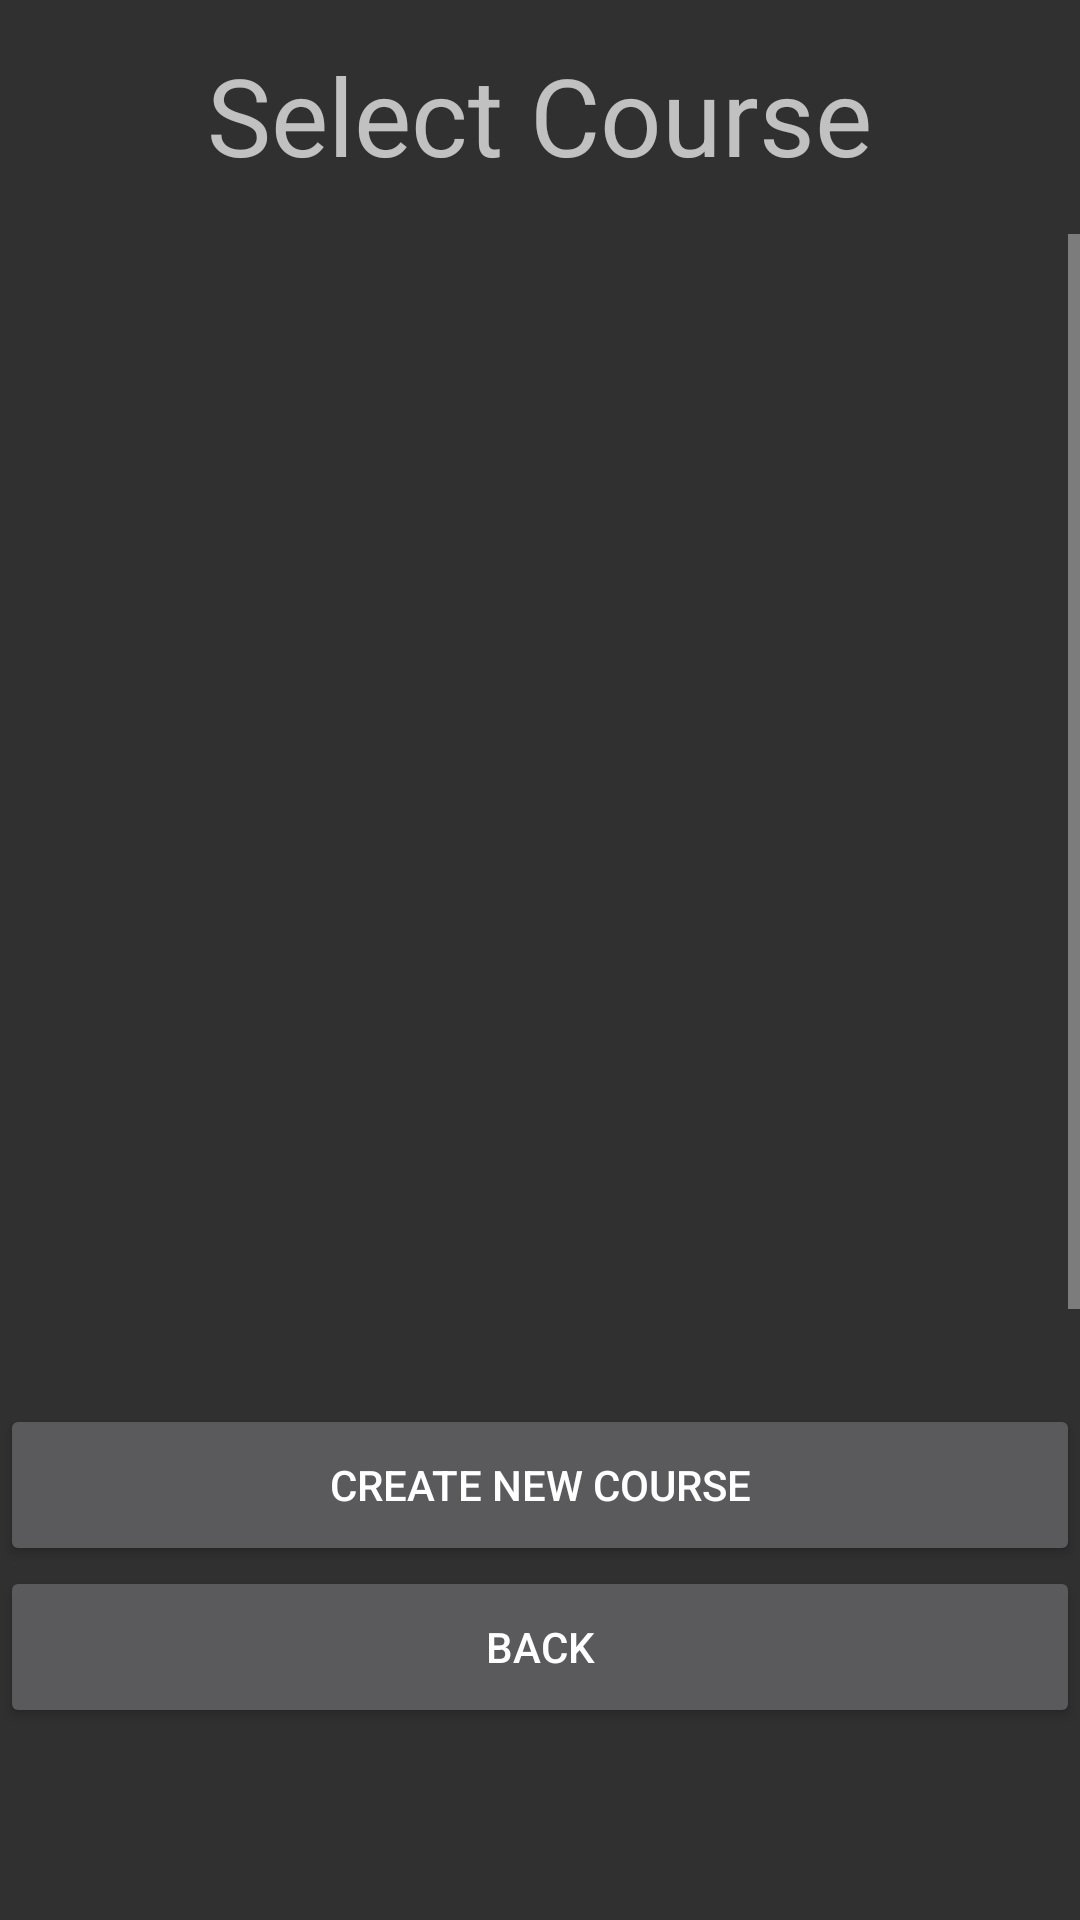

Android layout source for this screen:
<!-- AndroidManifest.xml: application theme Theme.AppCompat.NoActionBar -->
<!-- res/layout/activity_select_course.xml -->
<?xml version="1.0" encoding="utf-8"?>
<RelativeLayout xmlns:android="http://schemas.android.com/apk/res/android"
    xmlns:app="http://schemas.android.com/apk/res-auto"
    xmlns:tools="http://schemas.android.com/tools"
    android:layout_width="match_parent"
    android:layout_height="match_parent"
    tools:context="onepunman.remembermethis.SelectCourse">

    <TextView
        android:id="@+id/selectCourseTitle"
        android:layout_width="wrap_content"
        android:layout_height="wrap_content"
        android:layout_alignParentTop="true"
        android:layout_centerHorizontal="true"
        android:layout_marginTop="14dp"
        android:text="@string/select_course_title"
        android:textSize="36sp"
        app:layout_constraintBottom_toBottomOf="parent"
        app:layout_constraintHorizontal_bias="0.508"
        app:layout_constraintLeft_toLeftOf="parent"
        app:layout_constraintRight_toRightOf="parent"
        app:layout_constraintTop_toTopOf="parent"
        app:layout_constraintVertical_bias="0.042" />


    <ScrollView
        android:id="@+id/courseScroll"
        android:layout_width="match_parent"
        android:layout_height="366dp"
        android:layout_alignParentTop="true"
        android:layout_below="@id/selectCourseTitle"
        android:layout_marginTop="78dp"
        android:fillViewport="true">

        <LinearLayout
            android:id="@+id/courseLayout"
            android:layout_width="match_parent"
            android:layout_height="402dp"
            android:layout_gravity="top"
            android:layout_marginBottom="8dp"
            android:layout_marginLeft="8dp"
            android:layout_marginRight="8dp"
            android:layout_marginTop="8dp"
            android:orientation="vertical"
            app:layout_constraintBottom_toBottomOf="parent"
            app:layout_constraintHorizontal_bias="0.0"
            app:layout_constraintLeft_toLeftOf="parent"
            app:layout_constraintRight_toRightOf="parent"
            app:layout_constraintTop_toTopOf="parent"
            app:layout_constraintVertical_bias="1.0"></LinearLayout>
    </ScrollView>

    <LinearLayout
        android:layout_width="match_parent"
        android:layout_height="wrap_content"
        android:layout_alignParentStart="true"
        android:layout_below="@+id/courseScroll"
        android:layout_marginTop="24dp"
        android:orientation="vertical">

        <Button
            android:id="@+id/btnCreateNewCourse"
            android:layout_width="match_parent"
            android:layout_height="54dp"
            android:layout_alignParentBottom="true"
            android:layout_weight="1"
            android:text="@string/create_new_course"
            app:layout_constraintBottom_toBottomOf="parent"
            app:layout_constraintLeft_toLeftOf="parent"
            app:layout_constraintRight_toRightOf="parent"
            app:layout_constraintTop_toTopOf="parent"
            app:layout_constraintVertical_bias="0.173" />

        <Button
            android:id="@+id/btn_back"
            android:layout_width="match_parent"
            android:layout_height="54dp"
            android:layout_alignParentBottom="true"
            android:text="@string/back"
            app:layout_constraintBottom_toBottomOf="parent"
            app:layout_constraintLeft_toLeftOf="parent"
            app:layout_constraintRight_toRightOf="parent"
            app:layout_constraintTop_toTopOf="parent"
            app:layout_constraintVertical_bias="0.173" />

    </LinearLayout>

</RelativeLayout>
<!-- resources referenced by this layout -->
<resources>
  <string name="back">Back</string>
  <string name="create_new_course">Create New Course</string>
  <string name="select_course_title">Select Course</string>
</resources>
